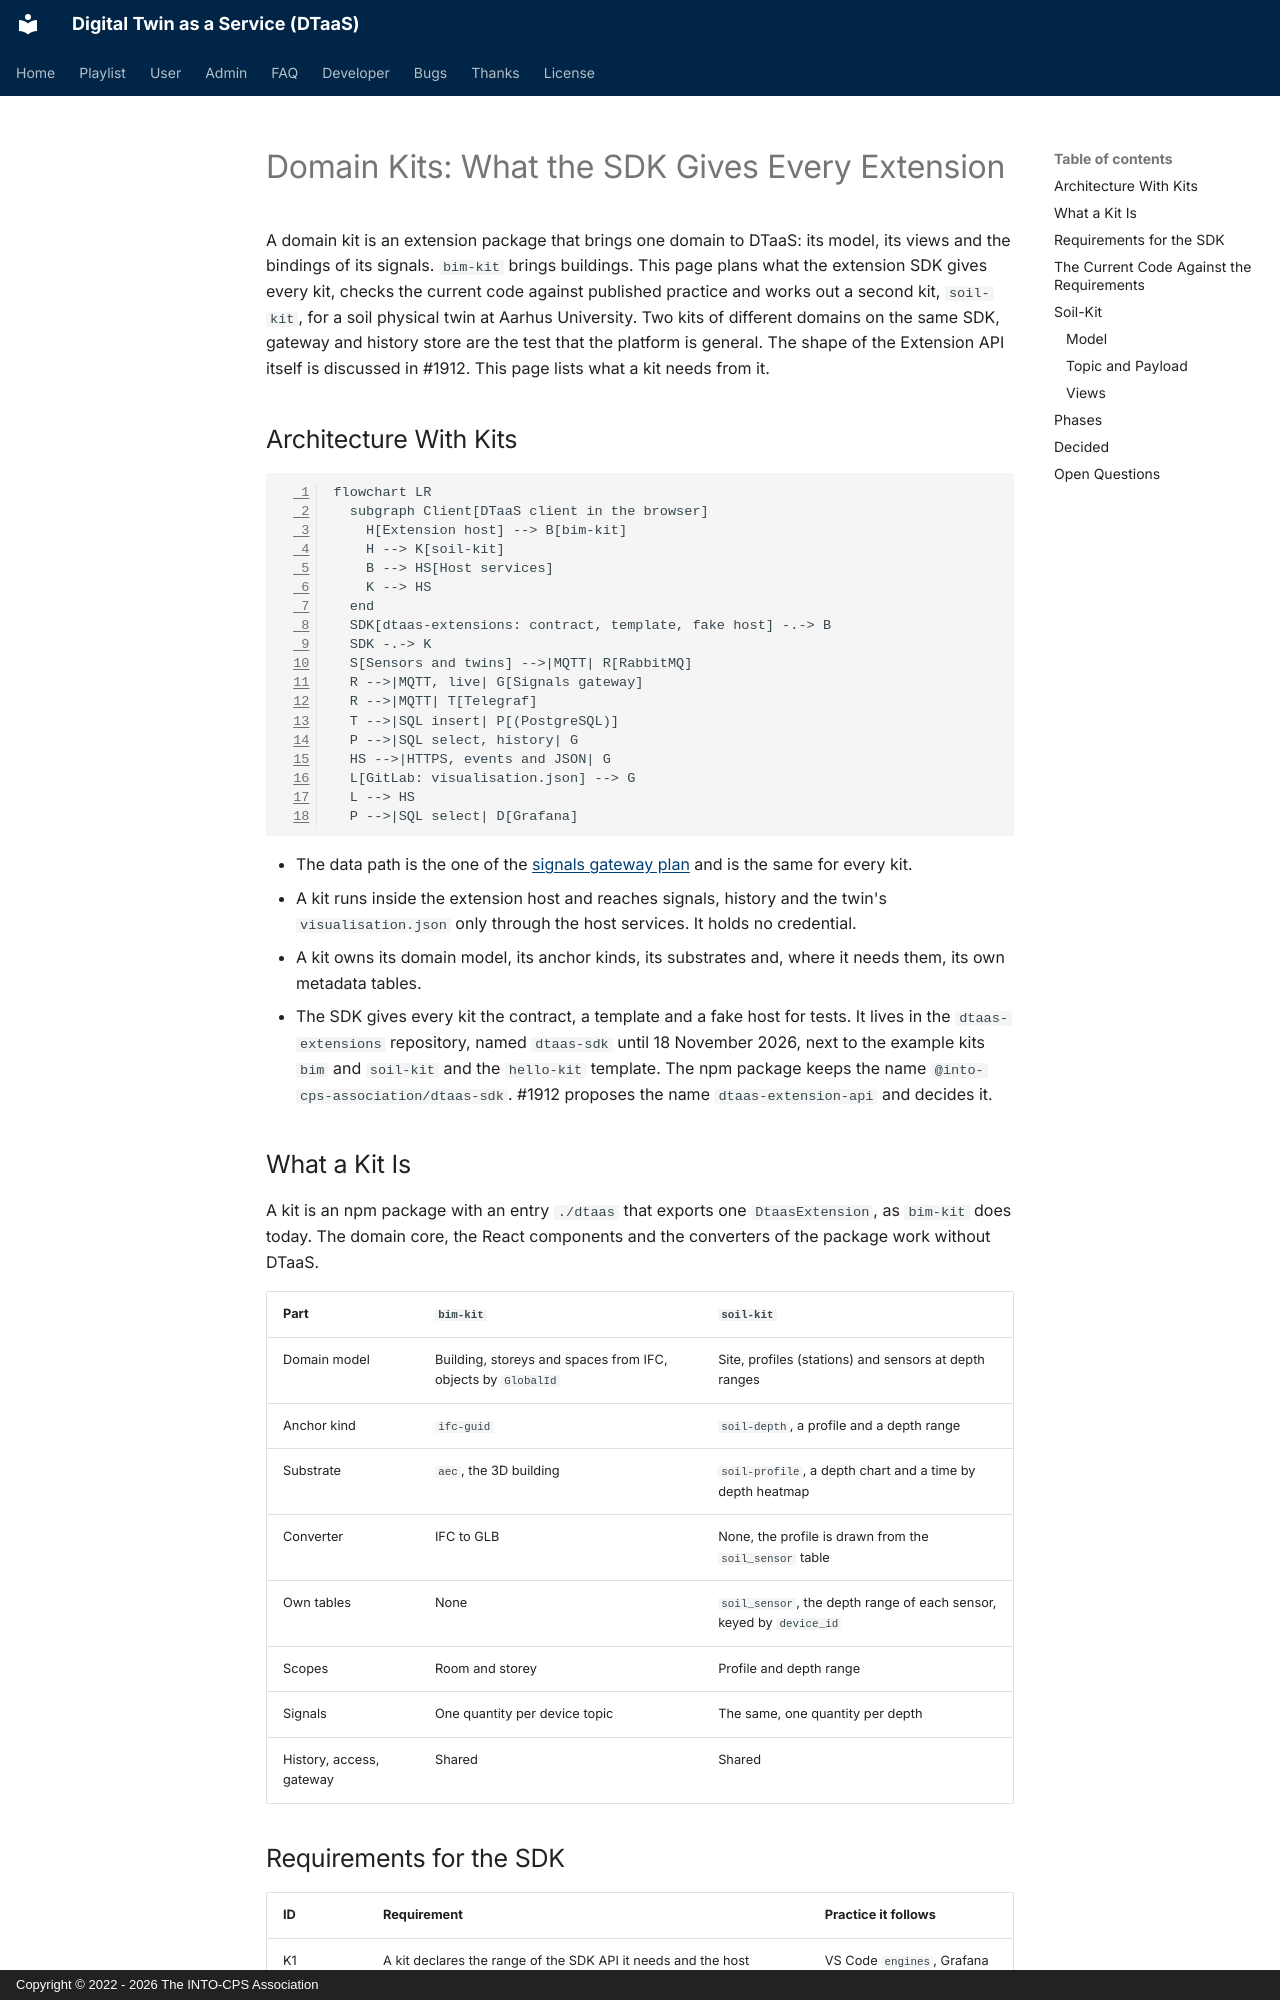

repository: INTO-CPS-Association/DTaaS · page: developer/plans/domain-kits.html · generator: mkdocs · copyright: Copyright © 2022 - 2026 The INTO-CPS Association

# Domain Kits: What the SDK Gives Every Extension

A domain kit is an extension package that brings one domain to DTaaS: its model,
its views and the bindings of its signals. `bim-kit` brings buildings. This page
plans what the extension SDK gives every kit, checks the current code against
published practice and works out a second kit, `soil-kit`, for a soil physical
twin at Aarhus University. Two kits of different domains on the same SDK,
gateway and history store are the test that the platform is general. The shape
of the Extension API itself is discussed in #1912. This page lists what a kit
needs from it.

## Architecture With Kits

```mermaid
flowchart LR
  subgraph Client[DTaaS client in the browser]
    H[Extension host] --> B[bim-kit]
    H --> K[soil-kit]
    B --> HS[Host services]
    K --> HS
  end
  SDK[dtaas-extensions: contract, template, fake host] -.-> B
  SDK -.-> K
  S[Sensors and twins] -->|MQTT| R[RabbitMQ]
  R -->|MQTT, live| G[Signals gateway]
  R -->|MQTT| T[Telegraf]
  T -->|SQL insert| P[(PostgreSQL)]
  P -->|SQL select, history| G
  HS -->|HTTPS, events and JSON| G
  L[GitLab: visualisation.json] --> G
  L --> HS
  P -->|SQL select| D[Grafana]
```

- The data path is the one of the [signals gateway plan](signals-gateway.md) and
  is the same for every kit.
- A kit runs inside the extension host and reaches signals, history and the
  twin's `visualisation.json` only through the host services. It holds no
  credential.
- A kit owns its domain model, its anchor kinds, its substrates and, where it
  needs them, its own metadata tables.
- The SDK gives every kit the contract, a template and a fake host for tests. It
  lives in the `dtaas-extensions` repository, named `dtaas-sdk` until
  18 November 2026, next to the example kits `bim` and `soil-kit` and the
  `hello-kit` template. The npm package keeps the name
  `@into-cps-association/dtaas-sdk`. #1912 proposes the name
  `dtaas-extension-api` and decides it.

## What a Kit Is

A kit is an npm package with an entry `./dtaas` that exports one
`DtaasExtension`, as `bim-kit` does today. The domain core, the React components
and the converters of the package work without DTaaS.

| Part | `bim-kit` | `soil-kit` |
| :--- | :-------- | :--------- |
| Domain model | Building, storeys and spaces from IFC, objects by `GlobalId` | Site, profiles (stations) and sensors at depth ranges |
| Anchor kind | `ifc-guid` | `soil-depth`, a profile and a depth range |
| Substrate | `aec`, the 3D building | `soil-profile`, a depth chart and a time by depth heatmap |
| Converter | IFC to GLB | None, the profile is drawn from the `soil_sensor` table |
| Own tables | None | `soil_sensor`, the depth range of each sensor, keyed by `device_id` |
| Scopes | Room and storey | Profile and depth range |
| Signals | One quantity per device topic | The same, one quantity per depth |
| History, access, gateway | Shared | Shared |
